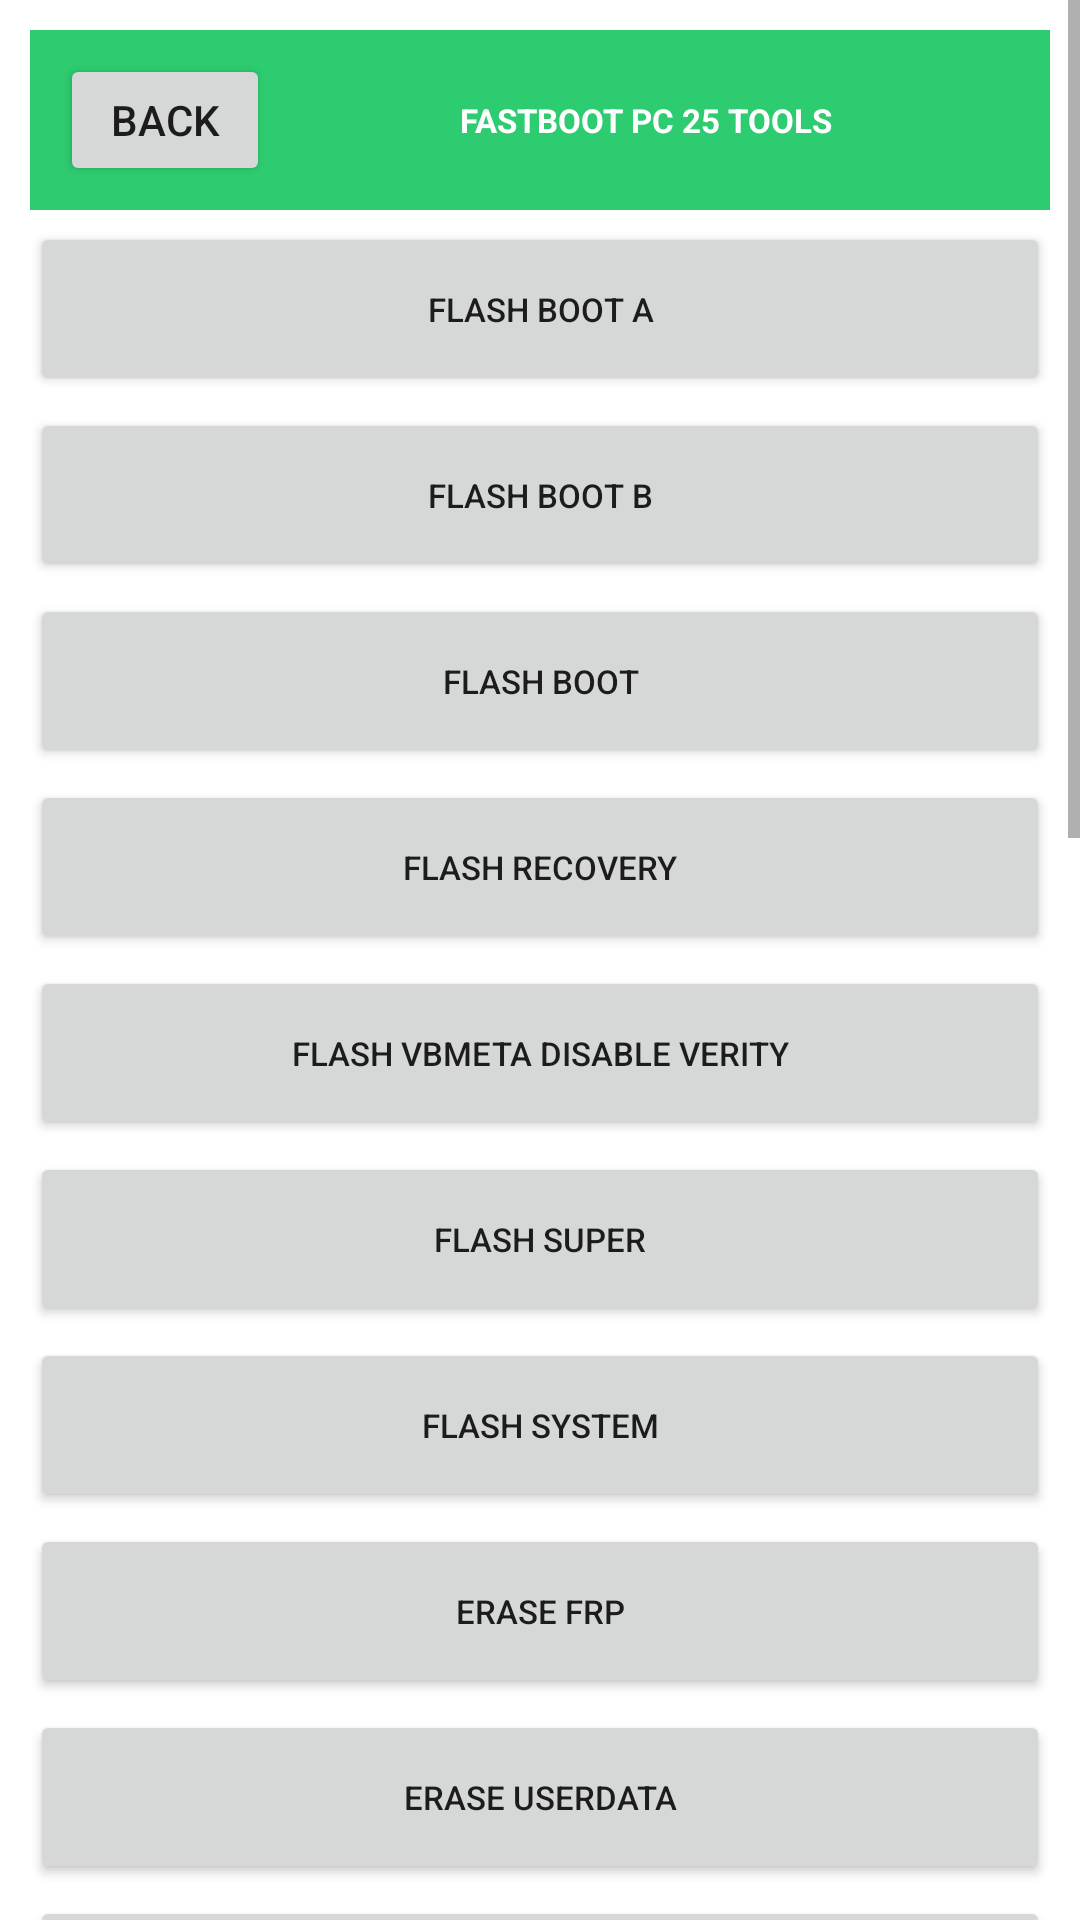

Android layout source for this screen:
<!-- AndroidManifest.xml: application theme Theme.OTGFlasher -->
<!-- res/layout/activity_fastboot.xml -->
<?xml version="1.0" encoding="utf-8"?>
<ScrollView xmlns:android="http://schemas.android.com/apk/res/android" android:layout_width="match_parent" android:layout_height="match_parent" android:background="#FFFFFF">
<LinearLayout android:orientation="vertical" android:layout_width="match_parent" android:layout_height="wrap_content" android:padding="10dp">
<LinearLayout android:orientation="horizontal" android:layout_width="match_parent" android:layout_height="60dp" android:background="#2ECC71" android:gravity="center_vertical" android:padding="10dp"><Button android:id="@+id/btn_back" android:text="BACK" android:layout_width="70dp" android:layout_height="44dp"/><TextView android:text="FASTBOOT PC 25 TOOLS" android:textSize="11sp" android:textStyle="bold" android:textColor="#FFFFFF" android:layout_width="0dp" android:layout_weight="1" android:layout_height="wrap_content" android:gravity="center"/></LinearLayout>
<Button android:id="@+id/btn_flash_boot_a_0" android:text="FLASH boot a" android:layout_width="match_parent" android:layout_height="58dp" android:layout_marginTop="4dp" android:textSize="11sp"/>
<Button android:id="@+id/btn_flash_boot_b_1" android:text="FLASH boot b" android:layout_width="match_parent" android:layout_height="58dp" android:layout_marginTop="4dp" android:textSize="11sp"/>
<Button android:id="@+id/btn_flash_boot_2" android:text="FLASH boot" android:layout_width="match_parent" android:layout_height="58dp" android:layout_marginTop="4dp" android:textSize="11sp"/>
<Button android:id="@+id/btn_flash_recovery_3" android:text="FLASH recovery" android:layout_width="match_parent" android:layout_height="58dp" android:layout_marginTop="4dp" android:textSize="11sp"/>
<Button android:id="@+id/btn_flash_vbmeta_disable_verity_4" android:text="FLASH vbmeta disable verity" android:layout_width="match_parent" android:layout_height="58dp" android:layout_marginTop="4dp" android:textSize="11sp"/>
<Button android:id="@+id/btn_flash_super_5" android:text="FLASH super" android:layout_width="match_parent" android:layout_height="58dp" android:layout_marginTop="4dp" android:textSize="11sp"/>
<Button android:id="@+id/btn_flash_system_6" android:text="FLASH system" android:layout_width="match_parent" android:layout_height="58dp" android:layout_marginTop="4dp" android:textSize="11sp"/>
<Button android:id="@+id/btn_erase_frp_7" android:text="ERASE frp" android:layout_width="match_parent" android:layout_height="58dp" android:layout_marginTop="4dp" android:textSize="11sp"/>
<Button android:id="@+id/btn_erase_userdata_8" android:text="ERASE userdata" android:layout_width="match_parent" android:layout_height="58dp" android:layout_marginTop="4dp" android:textSize="11sp"/>
<Button android:id="@+id/btn_getvar_all_9" android:text="GETVAR all" android:layout_width="match_parent" android:layout_height="58dp" android:layout_marginTop="4dp" android:textSize="11sp"/>
<Button android:id="@+id/btn_oem_device_info_10" android:text="OEM device info" android:layout_width="match_parent" android:layout_height="58dp" android:layout_marginTop="4dp" android:textSize="11sp"/>
<Button android:id="@+id/btn_flashing_unlock_11" android:text="FLASHING unlock" android:layout_width="match_parent" android:layout_height="58dp" android:layout_marginTop="4dp" android:textSize="11sp"/>
<Button android:id="@+id/btn_flashing_lock_12" android:text="FLASHING lock" android:layout_width="match_parent" android:layout_height="58dp" android:layout_marginTop="4dp" android:textSize="11sp"/>
<Button android:id="@+id/btn_reboot_bootloader_13" android:text="REBOOT bootloader" android:layout_width="match_parent" android:layout_height="58dp" android:layout_marginTop="4dp" android:textSize="11sp"/>
<Button android:id="@+id/btn_reboot_edl_14" android:text="REBOOT edl" android:layout_width="match_parent" android:layout_height="58dp" android:layout_marginTop="4dp" android:textSize="11sp"/>
<ProgressBar android:id="@+id/progress_bar" style="?android:attr/progressBarStyleHorizontal" android:layout_width="match_parent" android:layout_height="16dp" android:max="100" android:layout_marginTop="12dp"/>
<TextView android:id="@+id/txt_detail" android:text="Ready" android:textSize="11sp" android:layout_width="match_parent" android:layout_height="wrap_content" android:layout_marginTop="5dp"/>
<TextView android:id="@+id/log_view" android:text="LOG PC PARITY REAL COMMAND" android:textSize="10sp" android:background="#111111" android:textColor="#00FF00" android:padding="8dp" android:layout_width="match_parent" android:layout_height="400dp" android:layout_marginTop="8dp"/>
</LinearLayout></ScrollView>
<!-- resources referenced by this layout -->
<resources>
  <style name="Theme.OTGFlasher" parent="android:Theme.Material.Light.NoActionBar" />
</resources>
